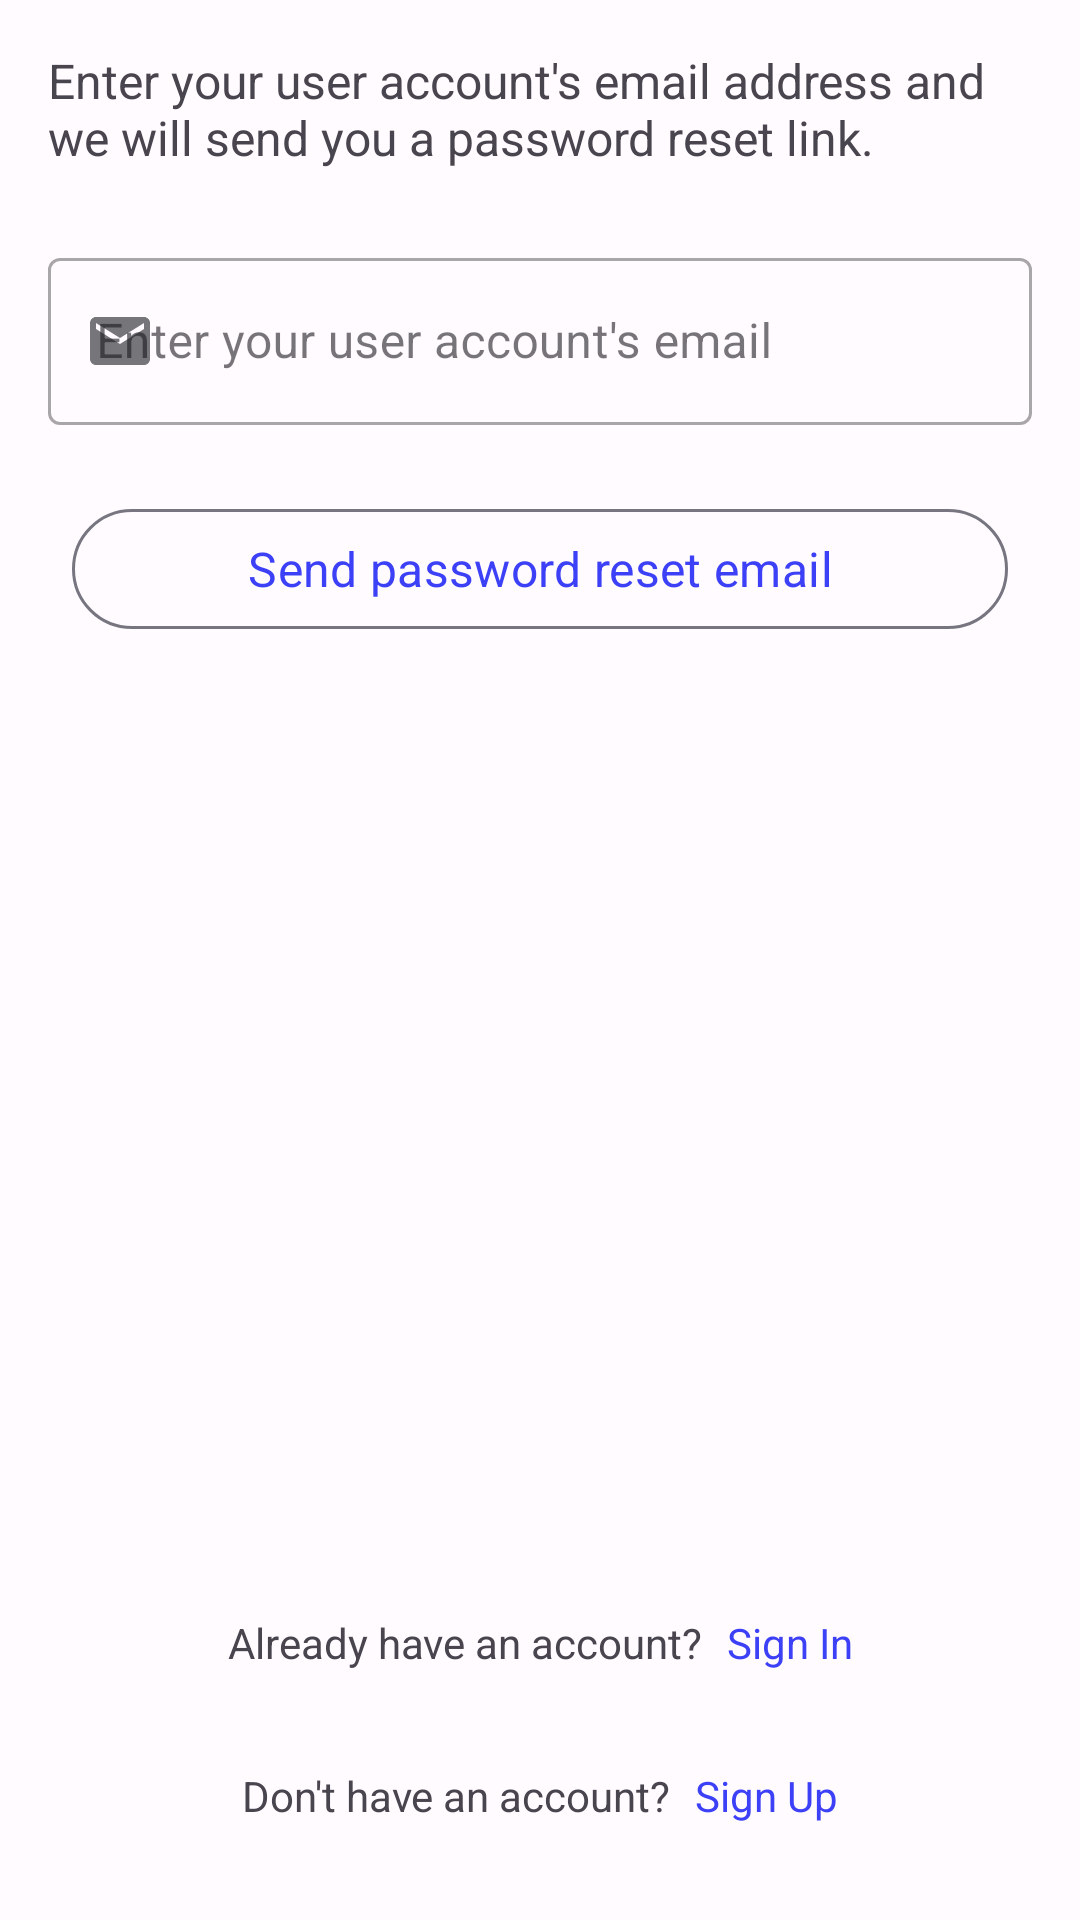

Reconstruct the res/layout file that produces this screen, plus the resources it refers to.
<!-- AndroidManifest.xml: application theme Theme.ApolloAndroid -->
<!-- res/layout/fragment_forgot_password.xml -->
<?xml version="1.0" encoding="utf-8"?>
<layout
    xmlns:android="http://schemas.android.com/apk/res/android"
    xmlns:app="http://schemas.android.com/apk/res-auto"
    xmlns:tools="http://schemas.android.com/tools"
    tools:context=".ui_layer.forgotpassword.ForgotPasswordFragment">

    <data>
        <variable
            name="viewModel"
            type="com.zam.apolloandroid.ui_layer.forgotpassword.ForgotPasswordViewModel" />
    </data>

    <androidx.constraintlayout.widget.ConstraintLayout
        android:layout_width="match_parent"
        android:layout_height="match_parent">

        <TextView
            android:id="@+id/tv_reset_password"
            android:layout_width="match_parent"
            android:layout_height="wrap_content"
            android:layout_margin="@dimen/margin_double"
            android:text="@string/password_reset"
            android:textSize="16sp"
            app:layout_constraintBottom_toTopOf="@+id/til_reset_password"
            app:layout_constraintTop_toTopOf="parent" />

        <com.google.android.material.textfield.TextInputLayout
            android:id="@+id/til_reset_password"
            style="@style/Widget.MaterialComponents.TextInputLayout.OutlinedBox"
            android:layout_width="match_parent"
            android:layout_height="wrap_content"
            android:layout_marginHorizontal="@dimen/margin_double"
            android:layout_marginTop="@dimen/margin_triple"
            android:hint="@string/enter_your_email"
            app:layout_constraintTop_toBottomOf="@+id/tv_reset_password"
            app:startIconDrawable="@drawable/ic_email">

            <com.google.android.material.textfield.TextInputEditText
                android:id="@+id/et_reset_password"
                android:layout_width="match_parent"
                android:layout_height="match_parent"
                android:inputType="textEmailAddress"
                android:textCursorDrawable="@null" />

        </com.google.android.material.textfield.TextInputLayout>

        <com.google.android.material.button.MaterialButton
            android:id="@+id/b_password_reset"
            style="?attr/materialButtonOutlinedStyle"
            android:layout_width="match_parent"
            android:layout_height="wrap_content"
            android:layout_marginHorizontal="@dimen/margin_triple"
            android:layout_marginTop="@dimen/margin_triple"
            android:layout_weight="1"
            android:onClick="@{ () -> viewModel.sendPasswordReset(etResetPassword.getText().toString()) }"
            android:shadowRadius="20"
            android:text="@string/spre"
            android:textSize="16sp"
            android:typeface="sans"
            app:cornerRadius="20dp"
            app:layout_constraintTop_toBottomOf="@+id/til_reset_password"/>

        <TextView
            android:id="@+id/tv_si_fpf_x"
            android:layout_width="wrap_content"
            android:layout_height="wrap_content"
            android:layout_marginBottom="@dimen/margin_quadruple"
            android:text="@string/action_si"
            app:layout_constraintBottom_toTopOf="@+id/tv_su_fpf_x"
            app:layout_constraintEnd_toStartOf="@+id/tv_si_fpf"
            app:layout_constraintHorizontal_chainStyle="packed"
            app:layout_constraintStart_toStartOf="parent" />

        <TextView
            android:id="@+id/tv_si_fpf"
            android:layout_width="wrap_content"
            android:layout_height="wrap_content"
            android:layout_marginStart="@dimen/margin_single"
            android:layout_marginBottom="@dimen/margin_quadruple"
            android:onClick="@{ () -> viewModel.signIn() }"
            android:text="@string/sign_in"
            android:textColor="?attr/colorPrimary"
            app:layout_constraintBottom_toTopOf="@+id/tv_su_fpf"
            app:layout_constraintEnd_toEndOf="parent"
            app:layout_constraintStart_toEndOf="@+id/tv_si_fpf_x" />

        <TextView
            android:id="@+id/tv_su_fpf_x"
            android:layout_width="wrap_content"
            android:layout_height="wrap_content"
            android:layout_marginBottom="@dimen/margin_quadruple"
            android:text="@string/action_su"
            app:layout_constraintBottom_toBottomOf="parent"
            app:layout_constraintEnd_toStartOf="@+id/tv_su_fpf"
            app:layout_constraintHorizontal_chainStyle="packed"
            app:layout_constraintStart_toStartOf="parent" />

        <TextView
            android:id="@+id/tv_su_fpf"
            android:layout_width="wrap_content"
            android:layout_height="wrap_content"
            android:layout_marginStart="@dimen/margin_single"
            android:layout_marginBottom="@dimen/margin_quadruple"
            android:onClick="@{ () -> viewModel.signUp()}"
            android:text="@string/sign_up"
            android:textColor="?attr/colorPrimary"
            app:layout_constraintBottom_toBottomOf="parent"
            app:layout_constraintEnd_toEndOf="parent"
            app:layout_constraintStart_toEndOf="@+id/tv_su_fpf_x" />

    </androidx.constraintlayout.widget.ConstraintLayout>

</layout>
<!-- resources referenced by this layout -->
<resources>
  <dimen name="margin_double">16dp</dimen>
  <dimen name="margin_quadruple">32dp</dimen>
  <dimen name="margin_single">8dp</dimen>
  <dimen name="margin_triple">24dp</dimen>
  <!-- drawable ic_email (drawable) -->
  <vector android:height="24dp" android:tint="#000000"
      android:viewportHeight="24" android:viewportWidth="24"
      android:width="24dp" xmlns:android="http://schemas.android.com/apk/res/android">
      <path android:fillColor="@android:color/white" android:pathData="M20,4L4,4c-1.1,0 -1.99,0.9 -1.99,2L2,18c0,1.1 0.9,2 2,2h16c1.1,0 2,-0.9 2,-2L22,6c0,-1.1 -0.9,-2 -2,-2zM20,8l-8,5 -8,-5L4,6l8,5 8,-5v2z"/>
  </vector>
  <string name="action_si">Already have an account?</string>
  <string name="action_su">Don\'t have an account?</string>
  <string name="enter_your_email">Enter your user account\'s email</string>
  <string name="password_reset">Enter your user account\'s email address and we will send you a password reset link.</string>
  <string name="sign_in">Sign In</string>
  <string name="sign_up">Sign Up</string>
  <string name="spre">Send password reset email</string>
  <color name="md_theme_light_primary">#3C40F6</color>
  <color name="md_theme_light_onPrimary">#FFFFFF</color>
  <color name="md_theme_light_primaryContainer">#E1E0FF</color>
  <color name="md_theme_light_onPrimaryContainer">#03006D</color>
  <color name="md_theme_light_secondary">#3C40F6</color>
  <color name="md_theme_light_onSecondary">#FFFFFF</color>
  <color name="md_theme_light_secondaryContainer">#E1E0FF</color>
  <color name="md_theme_light_onSecondaryContainer">#03006D</color>
  <color name="md_theme_light_tertiary">#3C40F6</color>
  <color name="md_theme_light_onTertiary">#FFFFFF</color>
  <color name="md_theme_light_tertiaryContainer">#E1E0FF</color>
  <color name="md_theme_light_onTertiaryContainer">#03006D</color>
  <color name="md_theme_light_error">#BA1A1A</color>
  <color name="md_theme_light_errorContainer">#FFDAD6</color>
  <color name="md_theme_light_onError">#FFFFFF</color>
  <color name="md_theme_light_onErrorContainer">#410002</color>
  <color name="md_theme_light_background">#FFFBFF</color>
  <color name="md_theme_light_onBackground">#1B1B1F</color>
  <color name="md_theme_light_surface">#FFFBFF</color>
  <color name="md_theme_light_onSurface">#1B1B1F</color>
  <color name="md_theme_light_surfaceVariant">#E4E1EC</color>
  <color name="md_theme_light_onSurfaceVariant">#46464F</color>
  <color name="md_theme_light_outline">#777680</color>
  <color name="md_theme_light_inverseOnSurface">#F3EFF4</color>
  <color name="md_theme_light_inverseSurface">#313034</color>
  <color name="md_theme_light_inversePrimary">#BFC1FF</color>
</resources>
